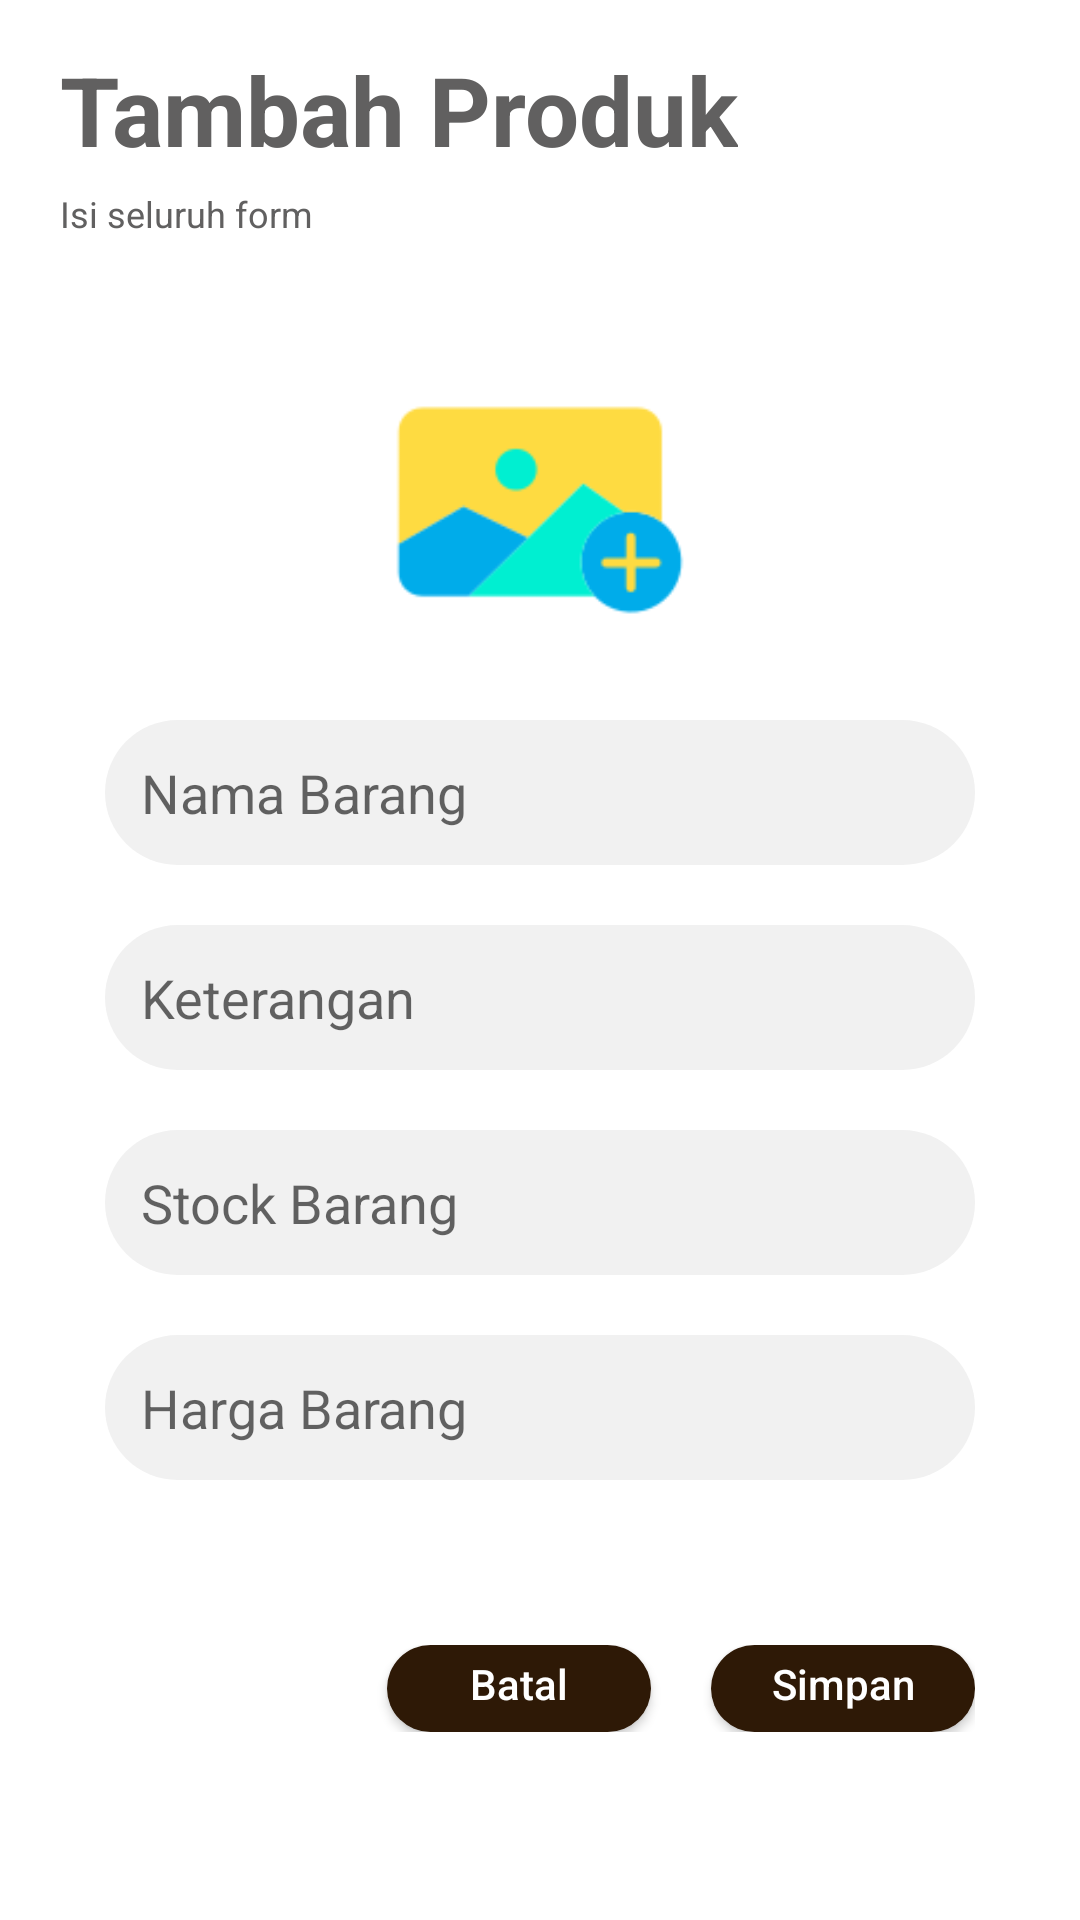

Layout XML and referenced resources for this Android screen:
<!-- AndroidManifest.xml: application theme AppTheme -->
<!-- res/layout/activity_tambah_produk.xml -->
<?xml version="1.0" encoding="utf-8"?>
<androidx.constraintlayout.widget.ConstraintLayout
    xmlns:android="http://schemas.android.com/apk/res/android"
    android:layout_width="match_parent"
    android:layout_height="match_parent"
    android:background="@color/white"
    xmlns:app="http://schemas.android.com/apk/res-auto"
    xmlns:tools="http://schemas.android.com/tools">

    <RelativeLayout
        android:layout_width="match_parent"
        android:layout_height="wrap_content"
        app:layout_constraintTop_toTopOf="parent">

        <TextView
            android:id="@+id/entry_collection"
            android:layout_width="wrap_content"
            android:layout_height="wrap_content"
            android:layout_marginStart="20dp"
            android:layout_marginTop="15dp"
            android:text="Tambah Produk"
            android:textStyle="bold"
            android:textColor="@color/dark_dark_gray"
            android:textSize="32sp"
            />


        <TextView
            android:id="@+id/hint"
            android:layout_width="wrap_content"
            android:layout_height="wrap_content"
            android:layout_marginTop="5dp"
            android:layout_alignStart="@id/entry_collection"
            android:layout_below="@id/entry_collection"
            android:text="Isi seluruh form"
            android:textColor="@color/dark_dark_gray"
            android:textSize="12sp"
            />

    </RelativeLayout>

    <ScrollView
        android:layout_width="match_parent"
        android:layout_height="match_parent"
        tools:layout_editor_absoluteX="2dp"
        tools:layout_editor_absoluteY="90dp"
        android:layout_marginTop="85dp">

        <LinearLayout
            android:layout_width="match_parent"
            android:layout_height="400dp"
            android:layout_gravity="center_horizontal"
            android:orientation="vertical"
            android:paddingHorizontal="35dp"
            android:paddingTop="35dp">

            <ImageView
                android:id="@+id/add_entry_image"
                android:layout_width="100dp"
                android:layout_height="100dp"
                android:layout_gravity="center"
                android:scaleType="centerCrop"
                app:srcCompat="@drawable/add_image"
                android:layout_marginBottom="20dp"/>


            <EditText
                android:id="@+id/add_barang"
                android:layout_width="wrap_content"
                android:layout_height="wrap_content"
                android:ems="20"
                android:hint="@string/nama_barang"
                android:inputType="textPersonName"
                android:background="@drawable/edit_text_style"
                android:layout_marginBottom="20dp"/>

            <EditText
                android:id="@+id/add_keterangan"
                android:layout_width="wrap_content"
                android:layout_height="wrap_content"
                android:ems="20"
                android:hint="@string/keterangan"
                android:inputType="textMultiLine"
                android:background="@drawable/edit_text_style"
                android:layout_marginBottom="20dp"/>

            <EditText
                android:id="@+id/add_stock"
                android:layout_width="wrap_content"
                android:layout_height="wrap_content"
                android:ems="20"
                android:inputType="number"
                android:hint="@string/stock_barang"
                android:background="@drawable/edit_text_style"
                android:layout_marginBottom="20dp"/>

            <EditText
                android:id="@+id/add_harga"
                android:layout_width="wrap_content"
                android:layout_height="wrap_content"
                android:ems="20"
                android:hint="@string/harga_barang"
                android:inputType="number"
                android:background="@drawable/edit_text_style"
                android:layout_marginBottom="20dp" />



            <RelativeLayout
                android:layout_width="wrap_content"
                android:layout_height="wrap_content"
                android:layout_marginTop="35dp"
                >

                <Button
                    android:id="@+id/cancel_add"
                    android:layout_width="wrap_content"
                    android:layout_height="29dp"
                    android:layout_toStartOf="@id/button_add"
                    android:background="@drawable/button_style"
                    android:text="@string/cancel"
                    android:textAllCaps="false"
                    android:textColor="@color/white"
                    android:textSize="14sp"
                    app:strokeColor="@color/colorPrimaryDark" />

                <Button
                    android:id="@+id/button_add"
                    android:layout_width="wrap_content"
                    android:layout_height="29dp"
                    android:layout_alignParentEnd="true"
                    android:layout_marginStart="20dp"
                    android:background="@drawable/button_style"
                    android:text="@string/simpan"
                    android:textAllCaps="false"
                    android:textColor="@color/white"
                    android:textSize="14sp"
                    app:strokeColor="@color/colorPrimaryDark" />
            </RelativeLayout>
        </LinearLayout>
    </ScrollView>
</androidx.constraintlayout.widget.ConstraintLayout>
<!-- resources referenced by this layout -->
<resources>
  <color name="colorPrimaryDark">#57370F</color>
  <color name="dark_dark_gray">#616060</color>
  <color name="white">#ffffff</color>
  <!-- drawable add_image: png bitmap (drawable, 3648 bytes) -->
  <!-- drawable button_style (drawable) -->
  <?xml version="1.0" encoding="utf-8"?>
  <shape xmlns:android="http://schemas.android.com/apk/res/android">
  
      <solid android:color="@color/colorPrimary"/>
      <corners android:radius="15dp"/>
      <padding android:top="2dp" android:bottom="5dp"
          android:left="8dp" android:right="8dp" />
  </shape>
  <!-- drawable edit_text_style (drawable) -->
  <?xml version="1.0" encoding="utf-8"?>
  <shape xmlns:android="http://schemas.android.com/apk/res/android">
  
      <solid android:color="#F1F1F1"/>
      <corners android:radius="32dp"/>
      <padding android:left="12dp" android:right="12dp"
          android:bottom="12dp" android:top="12dp"/>
  
  </shape>
  <string name="cancel">Batal</string>
  <string name="harga_barang">Harga Barang</string>
  <string name="keterangan">Keterangan</string>
  <string name="nama_barang">Nama Barang</string>
  <string name="simpan">Simpan</string>
  <string name="stock_barang">Stock Barang</string>
  <style name="AppTheme" parent="Theme.AppCompat.DayNight.NoActionBar">
          
          <item name="colorPrimary">@color/colorPrimary</item>
          <item name="colorPrimaryDark">@color/colorPrimaryDark</item>
          <item name="colorAccent">@color/blue</item>
      </style>
  <color name="colorPrimary">#2E1906</color>
  <color name="blue">#1B96F1</color>
</resources>
